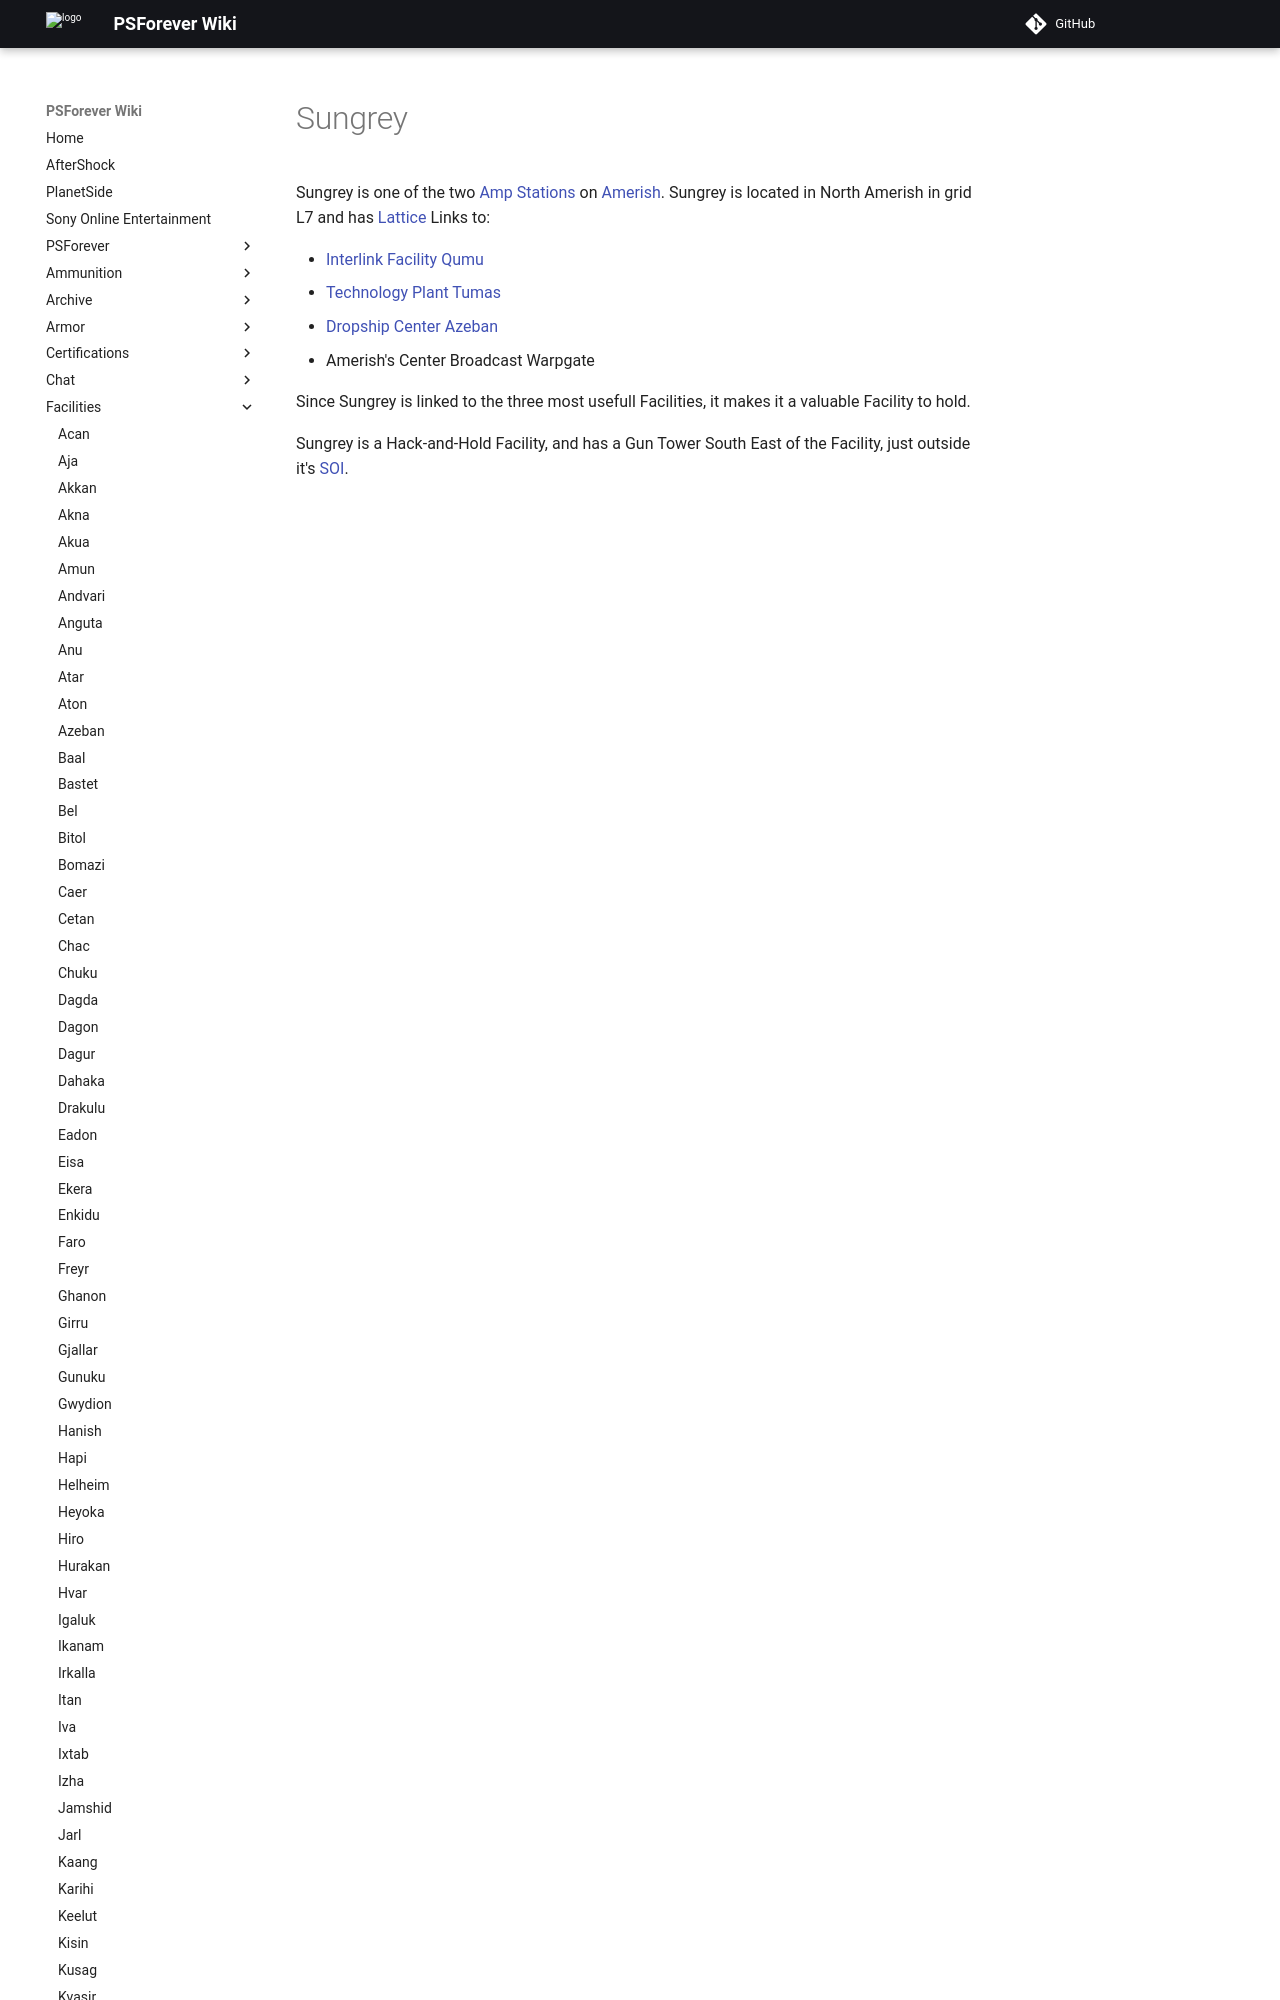

repository: psforever/wiki · page: facilities/Sungrey/index.html · generator: mkdocs

# Sungrey

Sungrey is one of the two [Amp Stations](../locations/Amp_Station.md) on
[Amerish](../locations/Amerish.md). Sungrey is located in North Amerish in grid
L7 and has [Lattice](../terminology/Lattice.md) Links to:
